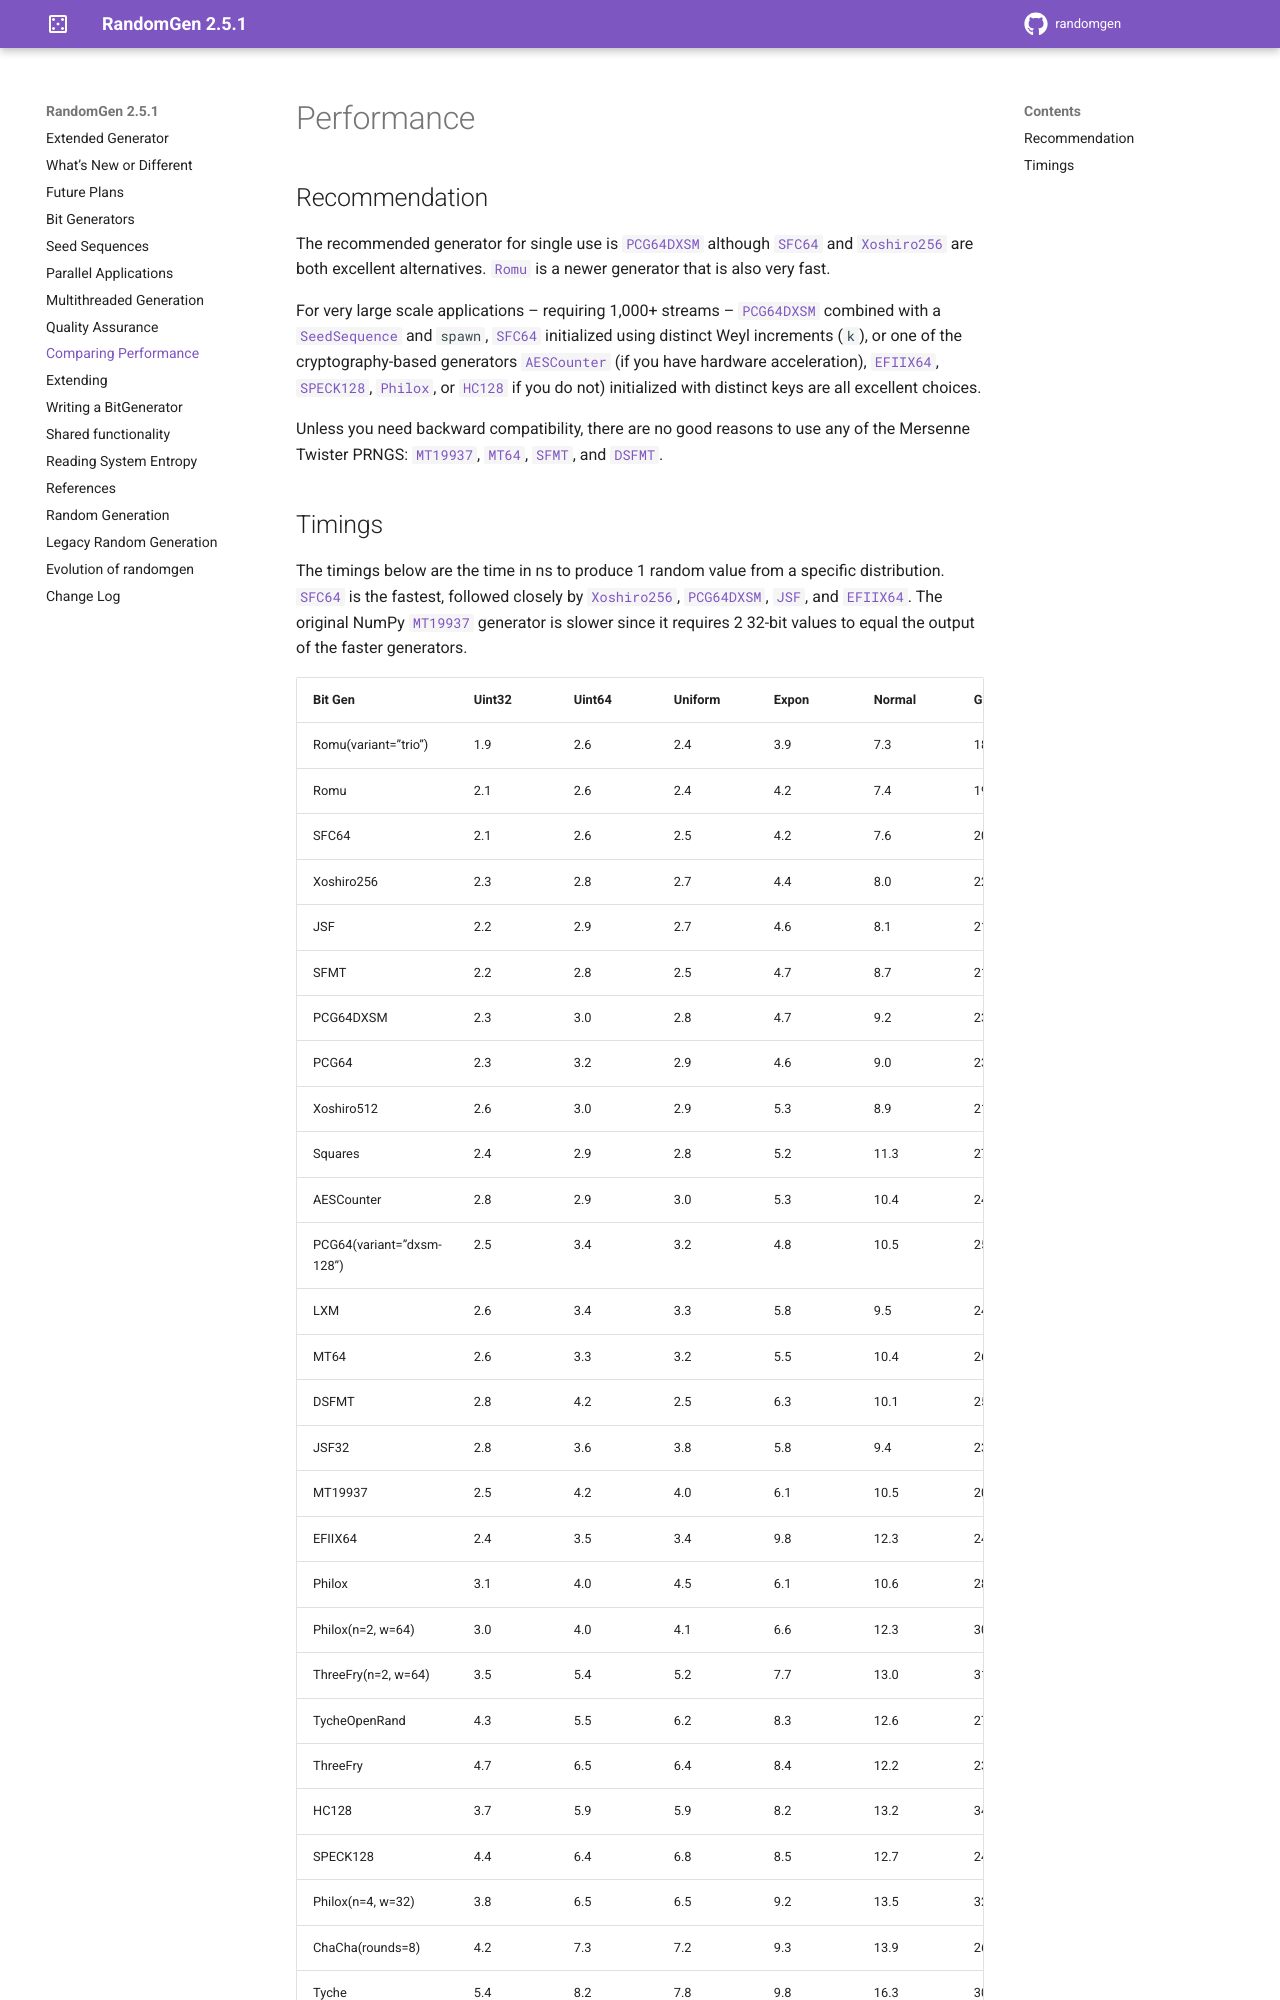

repository: bashtage/randomgen · page: performance.html · generator: sphinx

Performance
-----------

.. py:module:: randomgen

Recommendation
**************
The recommended generator for single use is :class:`~randomgen.pcg64.PCG64DXSM`
although :class:`~randomgen.mwcx.MWC192X`, :class:`~randomgen.sfc.SFC64` and :class:`~randomgen.xoshiro256.Xoshiro256`
are all excellent alternatives. :class:`~randomgen.romu.Romu` is a newer generator that
is also very fast.

For very large scale
applications -- requiring 1,000+ streams --
:class:`~randomgen.mwcx.MWC192X` using ``advance``, 
:class:`~randomgen.pcg64.PCG64DXSM` combined with a :class:`~numpy.random.SeedSequence` and ``spawn``,
:class:`~randomgen.sfc.SFC64` initialized using distinct Weyl increments (``k``), or one of
the cryptography-based generators :class:`~randomgen.aes.AESCounter` (if you have hardware acceleration),
:class:`~randomgen.efiix64.EFIIX64`, :class:`~randomgen.speck128.SPECK128`,
:class:`~randomgen.philox.Philox`, or :class:`~randomgen.hc128.HC128` if you do not)
initialized with distinct keys are all excellent choices.

Unless you need backward compatibility, there are no good reasons to use any
of the Mersenne Twister PRNGS: :class:`~randomgen.mt19937.MT19937`, :class:`~randomgen.mt64.MT64`,
:class:`~randomgen.sfmt.SFMT`, and :class:`~randomgen.dsfmt.DSFMT`.
